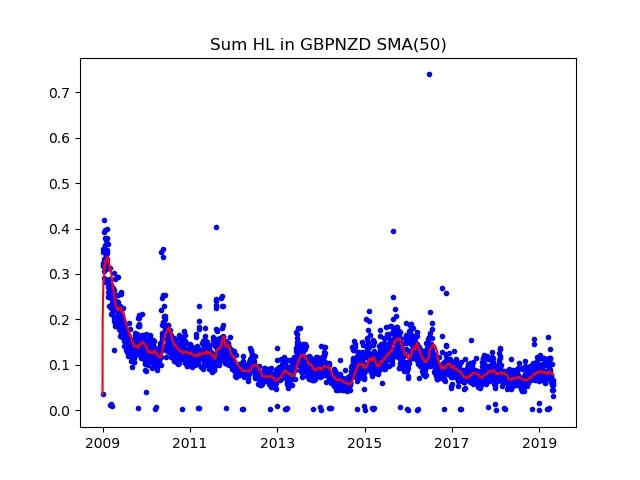

The file beside this chart, header and first rows:
Date; Day of week; SumHL; DayHL; SumHL / DayHL
2009.01.01; 3; 0.03575; 0.03162; 1.131
2009.01.02; 4; 0.3545; 0.07670; 4.623
2009.01.05; 0; 0.3479; 0.05523; 6.299
2009.01.06; 1; 0.3244; 0.06585; 4.926
2009.01.07; 2; 0.3173; 0.08348; 3.801
2009.01.08; 3; 0.3207; 0.04941; 6.491
2009.01.09; 4; 0.292; 0.04341; 6.727
2009.01.12; 0; 0.306; 0.03584; 8.539
2009.01.13; 1; 0.3578; 0.07812; 4.579
2009.01.14; 2; 0.3337; 0.09473; 3.523
2009.01.15; 3; 0.4194; 0.08670; 4.838
2009.01.16; 4; 0.3915; 0.05851; 6.691
2009.01.19; 0; 0.2822; 0.04834; 5.837
2009.01.20; 1; 0.3628; 0.07663; 4.734
2009.01.21; 2; 0.3961; 0.07084; 5.592
2009.01.22; 3; 0.3787; 0.04881; 7.759
2009.01.23; 4; 0.3352; 0.06240; 5.371
2009.01.26; 0; 0.3749; 0.09813; 3.82
2009.01.27; 1; 0.311; 0.04907; 6.339
2009.01.28; 2; 0.3414; 0.06813; 5.011
2009.01.29; 3; 0.3212; 0.08228; 3.904
2009.01.30; 4; 0.3358; 0.08573; 3.916
2009.02.02; 0; 0.3439; 0.05178; 6.642
2009.02.03; 1; 0.3317; 0.05289; 6.272
2009.02.04; 2; 0.3467; 0.05664; 6.121
2009.02.05; 3; 0.3783; 0.05389; 7.02
2009.02.06; 4; 0.3519; 0.09727; 3.618
2009.02.09; 0; 0.3691; 0.07940; 4.649
2009.02.10; 1; 0.3994; 0.06574; 6.075
2009.02.11; 2; 0.3337; 0.06188; 5.392
2009.02.12; 3; 0.3654; 0.04375; 8.353
2009.02.13; 4; 0.2799; 0.04145; 6.752
2009.02.16; 0; 0.2498; 0.04298; 5.813
2009.02.17; 1; 0.2833; 0.06885; 4.115
2009.02.18; 2; 0.2713; 0.05142; 5.276
2009.02.19; 3; 0.2606; 0.03232; 8.062
2009.02.20; 4; 0.2885; 0.03805; 7.583
2009.02.23; 0; 0.3133; 0.05619; 5.576
2009.02.24; 1; 0.2542; 0.05495; 4.625
2009.02.25; 2; 0.2492; 0.05870; 4.245
2009.02.26; 3; 0.229; 0.03725; 6.149
2009.02.27; 4; 0.2541; 0.04939; 5.144
2009.03.02; 0; 0.3138; 0.05967; 5.259
2009.03.03; 1; 0.2564; 0.04020; 6.378
2009.03.04; 2; 0.2558; 0.06918; 3.697
2009.03.05; 3; 0.2548; 0.03993; 6.382
2009.03.06; 4; 0.2505; 0.05131; 4.881
2009.03.08; 6; 0.01210; 0.01210; 1
2009.03.09; 0; 0.2316; 0.03979; 5.82
2009.03.10; 1; 0.2705; 0.07820; 3.459
2009.03.11; 2; 0.2692; 0.05364; 5.018
2009.03.12; 3; 0.2758; 0.05530; 4.987
2009.03.13; 4; 0.2251; 0.03042; 7.398
2009.03.15; 6; 0.01392; 0.01392; 1
2009.03.16; 0; 0.2127; 0.04506; 4.721
2009.03.17; 1; 0.215; 0.03595; 5.98
2009.03.18; 2; 0.2458; 0.05907; 4.161
2009.03.19; 3; 0.2369; 0.03917; 6.047
2009.03.20; 4; 0.2124; 0.03918; 5.421
2009.03.22; 6; 0.01014; 0.01014; 1
... 2,670 more rows
